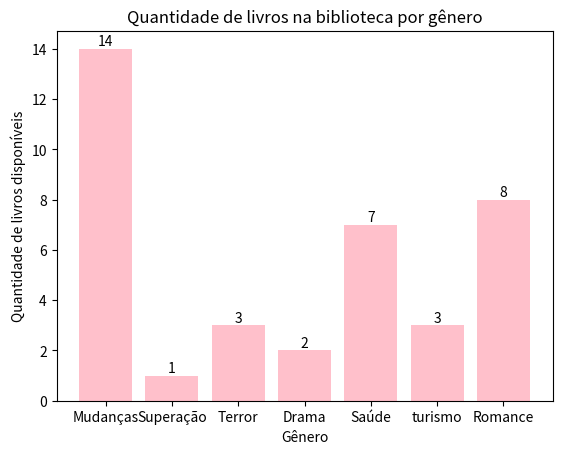

Python code for this plot:
import matplotlib.pyplot as plt #import da biblio matplot

# criando classe livros
class livros:
    def __init__(self, titulo, autor, genero, quantidade_disponivel):
         self.titulo = titulo
         self.autor = autor
         self.genero = genero
         self.quantidade_disponivel = quantidade_disponivel
# print retorno com dados add
    def __str__(self):
        # Corrected to use quantidade_disponivel instead of self.ano_publicacao
        return (f'{self.titulo} por {self.autor}, Quantidade {self.quantidade_disponivel}') 
        pass

# criando lista de livros na biblioteca
biblioteca = []

# função para add livros na biblio
def adicionar_livro(titulo, autor, genero, quantidade_disponivel):
        novo_livro = livros(titulo, autor, genero, quantidade_disponivel)
        biblioteca.append(novo_livro)
        print(f'{titulo} foi adicionado à biblioteca.')

# Função para listar todos os livros na biblioteca
def listar_livros():
    print()
    for livro in biblioteca:
        print(livro)

# add livros
adicionar_livro("Iguape", "G. Trevisani", "turismo", 3) 
adicionar_livro("A primeira maravilha do mundo sou eu", "G. Trevisani", "Romance", 8) 
adicionar_livro("Virando o pé na chuva", "B. Furlan", "Terror", 1) 
adicionar_livro("Quem pegou a coca que estava aqui?", "G. Morilha", "Terror", 2) 
adicionar_livro("Manual para desacumular", "R. G. Régio", "Mudanças", 7)
adicionar_livro("Cansado", "P. G. Alves", "Saúde", 3) 
adicionar_livro("Estudo de uma doença", "A. Trevisani", "Saúde", 4) 
adicionar_livro("Relatos de uma GCD", "R. G. Maciel", "Superação", 1) 
adicionar_livro("Solidão", "M. Dinnouti", "Drama", 2) 
adicionar_livro("Mudando os ares", "G. Trevisani", "Mudanças", 7) 

# proprocurando livros por nome
def procurar_livros(titulo):
    validos = []
    for livro in biblioteca:
        if livro.titulo == input(titulo):
            validos.append(livro)
    return validos

# agrupando os livros por genero
def group_by_genero(livro_element):
    return livro_element.genero

biblioteca.sort(key=group_by_genero) 

# separando os dados
generos = [group_by_genero(livro) for livro in biblioteca]
quantidades = [livro.quantidade_disponivel for livro in biblioteca]

# separando generos
unique_generos = list(set(generos))
# somando quantidades de livros dentro de cada categoria
contagem_livros = [sum([livro.quantidade_disponivel for livro in biblioteca if livro.genero == genero]) for genero in unique_generos]

# Criando um gráfico de barras 
plt.bar(unique_generos, contagem_livros, color='pink')

plt.xlabel('Gênero')
plt.ylabel('Quantidade de livros disponíveis')
plt.title('Quantidade de livros na biblioteca por gênero')

# Adicionando rótulos aos pontos de dados 
for i, valor in enumerate(contagem_livros):
    plt.text(i, valor, str(valor), ha='center', va='bottom')